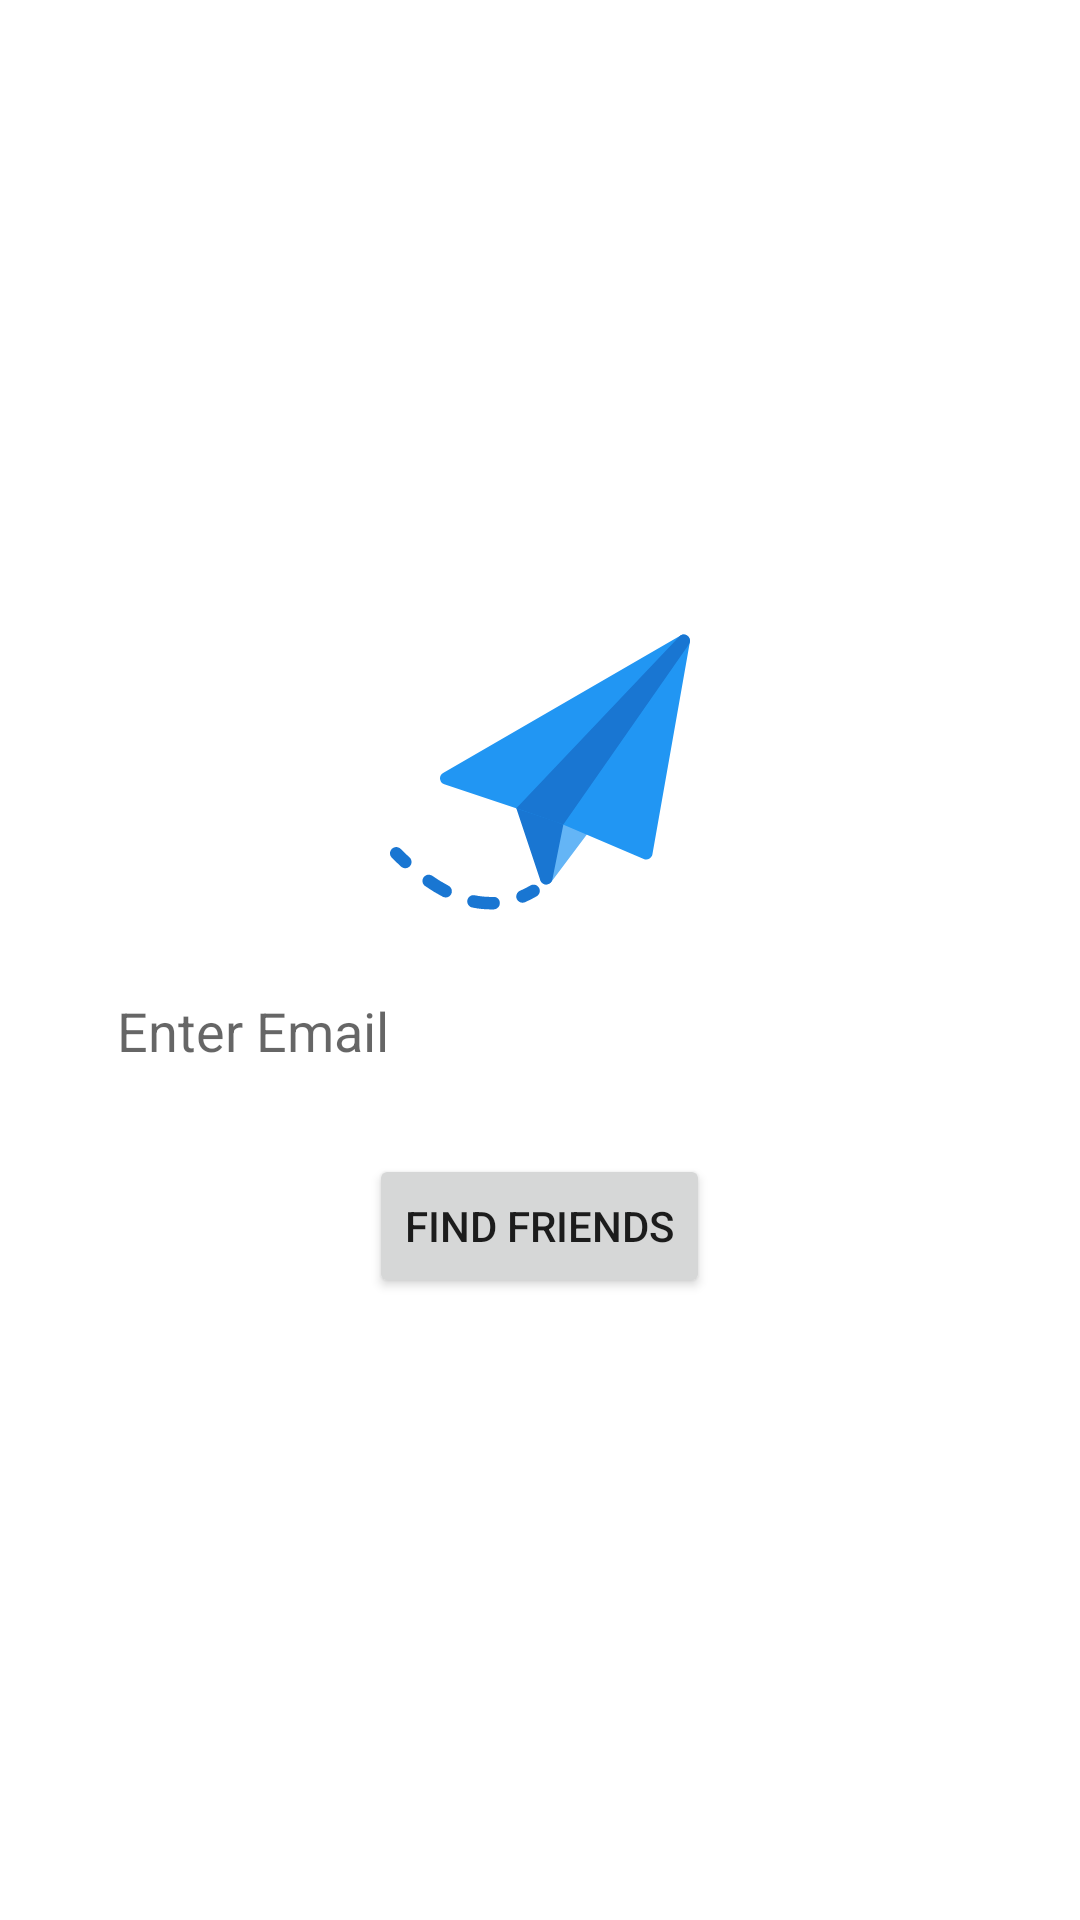

Produce the Android XML layout that renders to this screen, including the resource entries it uses.
<!-- AndroidManifest.xml: application theme Theme.MyMessage -->
<!-- res/layout/activity_find_friends.xml -->
<?xml version="1.0" encoding="utf-8"?>
<LinearLayout
    xmlns:android="http://schemas.android.com/apk/res/android"
    xmlns:app="http://schemas.android.com/apk/res-auto"
    xmlns:tools="http://schemas.android.com/tools"
    android:layout_width="match_parent"
    android:layout_height="match_parent"
    tools:context=".Activity.ResetPassword"
    android:gravity="center"
    android:background="@color/white"
    android:orientation="vertical">


    <LinearLayout
        android:layout_width="match_parent"
        android:layout_height="wrap_content"
        android:layout_marginLeft="30dp"
        android:layout_marginRight="30dp"
        android:orientation="vertical">

        <ImageView
            android:id="@+id/imageView"
            android:layout_width="match_parent"
            android:layout_height="100dp"
            android:layout_marginLeft="30dp"
            android:layout_marginRight="30dp"
            android:contentDescription="TODO"
            app:srcCompat="@drawable/ic_logo"
            tools:ignore="VectorDrawableCompat" />


        <EditText
            android:layout_marginTop="15dp"
            android:layout_marginBottom="10dp"
            android:id="@+id/edtFindFriends"
            android:layout_width="match_parent"
            android:layout_height="wrap_content"
            android:background="@color/white"
            android:ems="10"
            android:hint="Enter Email"
            android:inputType="textEmailAddress"
            android:padding="9dp" />


        <Button
            android:id="@+id/btnFindFriends"
            android:layout_width="wrap_content"
            android:layout_height="wrap_content"
            android:layout_gravity="center|center_horizontal"
            android:layout_marginTop="10dp"
            android:foregroundGravity="center"
            android:text="Find Friends" />

        <TextView
            android:id="@+id/tvFriend"
            android:layout_marginTop="15dp"
            android:layout_marginBottom="10dp"
            android:layout_width="match_parent"
            android:layout_height="wrap_content"
            android:background="@color/white"
            android:ems="10"
            android:visibility="gone"
            android:padding="9dp" />

        <LinearLayout
            android:layout_width="match_parent"
            android:layout_height="match_parent"
            android:orientation="horizontal">

            <de.hdodenhof.circleimageview.CircleImageView
                android:id="@+id/profile_image_friend"
                android:layout_width="45dp"
                android:layout_height="45dp"
                android:padding="5dp"
                android:src="@drawable/ic_avatar"
                app:civ_border_color="#FF000000"
                app:civ_border_width="2dp"

                app:layout_constraintBottom_toBottomOf="parent"
                app:layout_constraintStart_toEndOf="@+id/backArrow"
                app:layout_constraintTop_toTopOf="parent"
                android:visibility="gone"/>

            <TextView
                android:id="@+id/userNameFriend"
                android:layout_width="wrap_content"
                android:layout_height="wrap_content"
                android:layout_gravity="center"
                android:layout_marginStart="5dp"
                android:text="User Name"
                android:textSize="18sp"
                android:textStyle="bold"
                app:layout_constraintBottom_toBottomOf="parent"
                app:layout_constraintStart_toEndOf="@+id/profile_image"
                app:layout_constraintTop_toTopOf="parent"
                android:visibility="gone"/>

            <ImageView
                android:id="@+id/btnAddFriend"
                android:layout_width="wrap_content"
                android:layout_height="wrap_content"
                android:layout_gravity="center"
                android:layout_weight="1"
                app:tint="@color/colorPrimary"
                app:srcCompat="@drawable/ic_add_friend"
                tools:ignore="VectorDrawableCompat"
                android:visibility="gone"/>
        </LinearLayout>


    </LinearLayout>

</LinearLayout>
<!-- resources referenced by this layout -->
<resources>
  <color name="colorPrimary">#2ea2d5</color>
  <color name="white">#FFF</color>
  <!-- drawable ic_add_friend (drawable) -->
  <vector android:autoMirrored="true" android:height="25dp"
      android:viewportHeight="512" android:viewportWidth="512"
      android:width="25dp" xmlns:android="http://schemas.android.com/apk/res/android">
      <path android:fillColor="#FF000000" android:pathData="m226,232c-63.963,0 -116,-52.037 -116,-116s52.037,-116 116,-116 116,52.037 116,116 -52.037,116 -116,116z"/>
      <path android:fillColor="#FF000000" android:pathData="m271,317c0,-25.68 7.21,-49.707 19.708,-70.167 -19.515,9.693 -41.48,15.167 -64.708,15.167 -30.128,0 -58.152,-9.174 -81.429,-24.874 -28.782,11.157 -55.186,28.291 -77.669,50.774 -42.498,42.497 -65.902,98.999 -65.902,159.099v50.001c0,8.284 6.716,15 15,15h420c8.284,0 15,-6.716 15,-15v-50.001c0,-0.901 -0.025,-1.805 -0.036,-2.708 -14.072,4.986 -29.205,7.709 -44.964,7.709 -74.439,0 -135,-60.561 -135,-135z"/>
      <path android:fillColor="#FF000000" android:pathData="m406,212c-57.897,0 -105,47.103 -105,105s47.103,105 105,105 105,-47.103 105,-105 -47.103,-105 -105,-105zM436,332h-15v15c0,8.284 -6.716,15 -15,15s-15,-6.716 -15,-15v-15h-15c-8.284,0 -15,-6.716 -15,-15s6.716,-15 15,-15h15v-15c0,-8.284 6.716,-15 15,-15s15,6.716 15,15v15h15c8.284,0 15,6.716 15,15s-6.716,15 -15,15z"/>
  </vector>
  <!-- drawable ic_logo: vector/xml drawable (drawable, 2940 chars, omitted) -->
  <style name="Theme.MyMessage" parent="Theme.MaterialComponents.DayNight.DarkActionBar">
          
          <item name="colorPrimary">@color/colorPrimary</item>
          <item name="colorPrimaryVariant">@color/colorPrimaryDark</item>
          <item name="colorOnPrimary">@color/white</item>
          
          <item name="colorSecondary">@color/teal_200</item>
          <item name="colorSecondaryVariant">@color/teal_700</item>
          <item name="colorOnSecondary">@color/black</item>
          
          <item name="android:statusBarColor" tools:targetApi="l">?attr/colorPrimaryVariant</item>
          
      </style>
  <color name="colorPrimaryDark">#1f789f</color>
  <color name="teal_200">#FF03DAC5</color>
  <color name="teal_700">#FF018786</color>
  <color name="black">#040303</color>
</resources>
